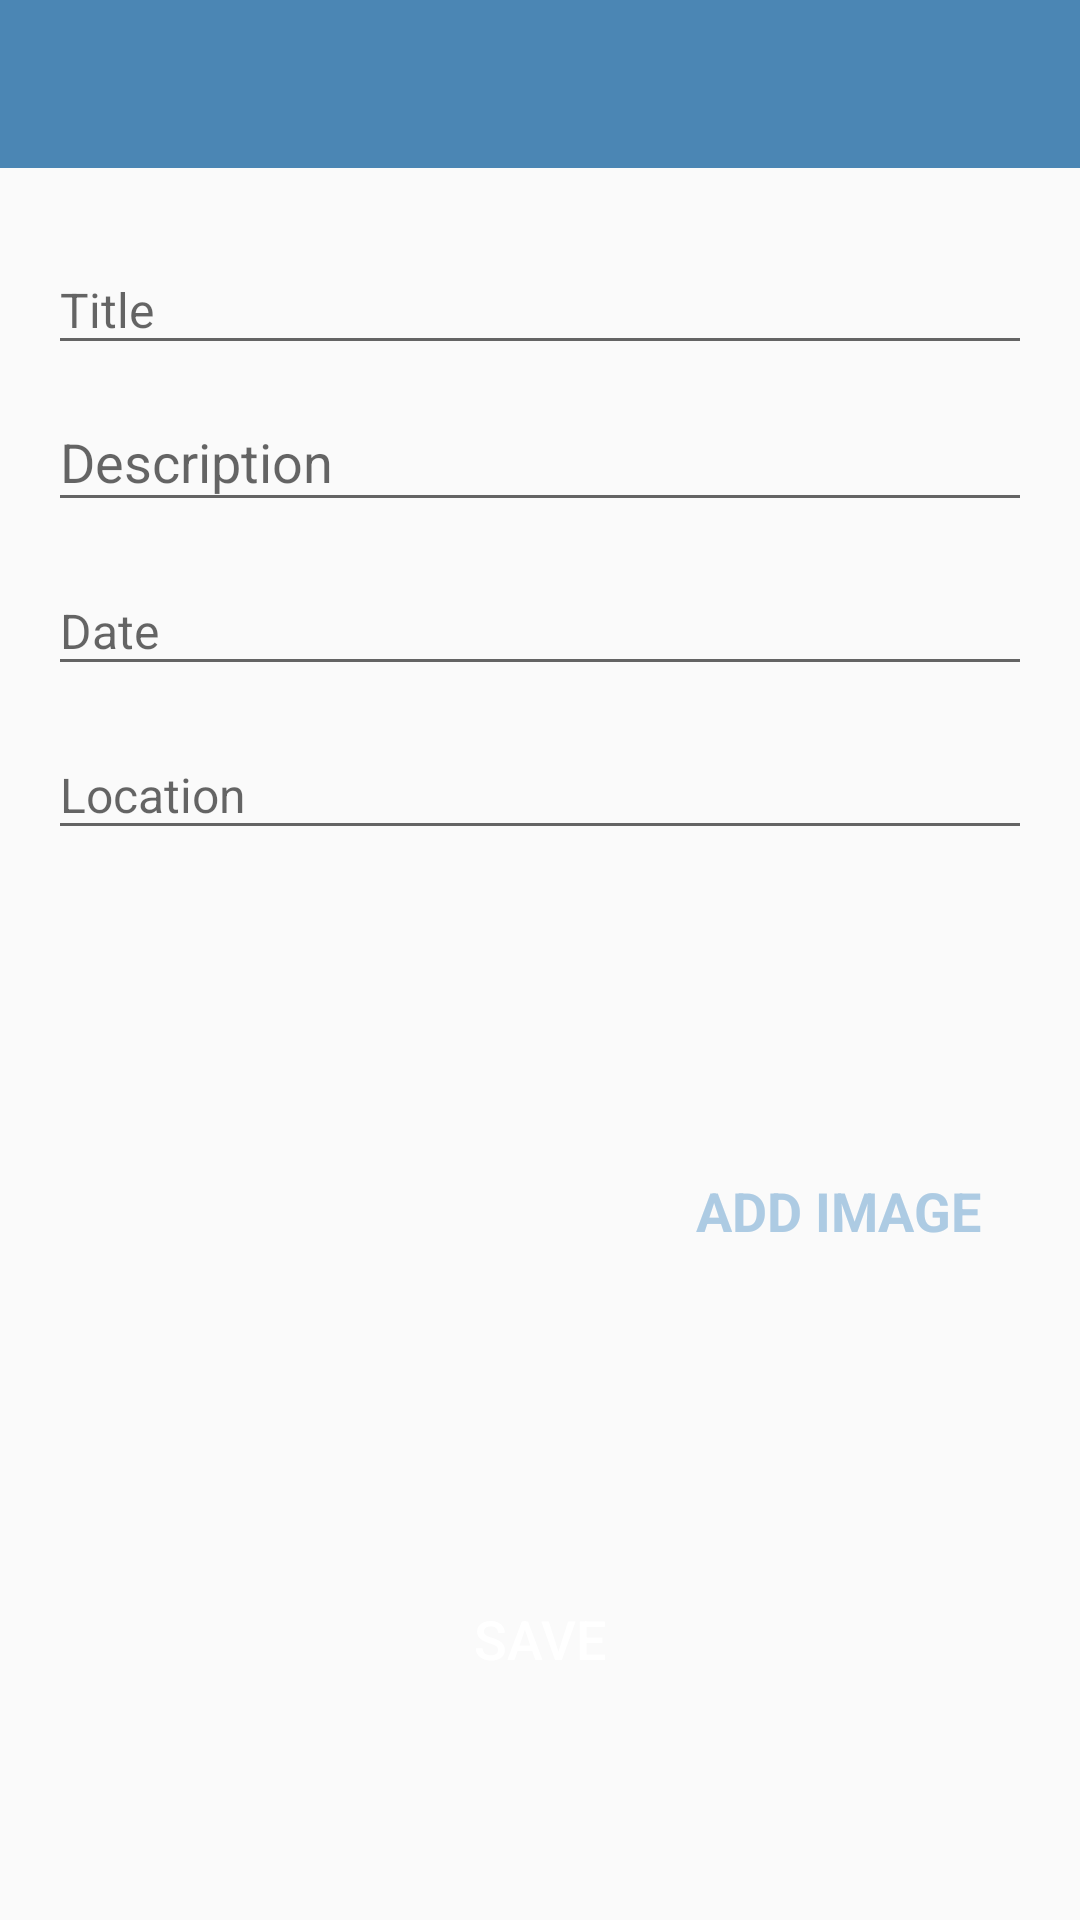

Reconstruct the res/layout file that produces this screen, plus the resources it refers to.
<!-- AndroidManifest.xml: activity theme CustomNoActionBarTheme -->
<!-- res/layout/activity_add_venue.xml -->
<?xml version="1.0" encoding="utf-8"?>
<androidx.constraintlayout.widget.ConstraintLayout
    xmlns:android="http://schemas.android.com/apk/res/android"
    xmlns:app="http://schemas.android.com/apk/res-auto"
    xmlns:tools="http://schemas.android.com/tools"
    android:layout_width="match_parent"
    android:layout_height="match_parent"
    tools:context=".activities.AddVenueActivity">

    <androidx.appcompat.widget.Toolbar
        android:id="@+id/toolbarAddVenue"
        android:layout_width="match_parent"
        android:layout_height="?attr/actionBarSize"
        android:background="@color/primary"
        android:theme="@style/CustomToolbarStyle"
        app:layout_constraintEnd_toEndOf="parent"
        app:layout_constraintStart_toStartOf="parent"
        app:layout_constraintTop_toTopOf="parent"/>

    <ScrollView
        android:id="@+id/svMain"
        android:layout_width="match_parent"
        android:layout_height="0dp"
        android:fillViewport="true"
        app:layout_constraintBottom_toBottomOf="parent"
        app:layout_constraintStart_toStartOf="parent"
        app:layout_constraintEnd_toEndOf="parent"
        app:layout_constraintTop_toBottomOf="@+id/toolbarAddVenue">

        <androidx.constraintlayout.widget.ConstraintLayout
            android:layout_width="match_parent"
            android:layout_height="wrap_content"
            android:padding="@dimen/main_content_padding">

            <com.google.android.material.textfield.TextInputLayout
                android:id="@+id/tilTitle"
                android:layout_width="match_parent"
                android:layout_height="wrap_content"
                app:layout_constraintEnd_toEndOf="parent"
                app:layout_constraintStart_toStartOf="parent"
                app:layout_constraintTop_toTopOf="parent">
                <androidx.appcompat.widget.AppCompatEditText
                    android:id="@+id/etTitle"
                    android:layout_width="match_parent"
                    android:layout_height="wrap_content"
                    android:hint="@string/title"
                    android:inputType="textCapWords"
                    android:textColor="@color/primary_text_color"
                    android:textColorHint="@color/secondary_text_color"
                    android:textSize="@dimen/edit_text_text_size" />
            </com.google.android.material.textfield.TextInputLayout>

            <com.google.android.material.textfield.TextInputLayout
                android:id="@+id/tilDescription"
                android:layout_width="match_parent"
                android:layout_height="wrap_content"
                app:layout_constraintStart_toStartOf="parent"
                app:layout_constraintEnd_toEndOf="parent"
                app:layout_constraintTop_toBottomOf="@+id/tilTitle">

                <androidx.appcompat.widget.AppCompatEditText
                    android:id="@+id/etDescription"
                    android:layout_width="match_parent"
                    android:layout_height="wrap_content"
                    android:hint="@string/description"
                    android:textColor="@color/primary_text_color"
                    android:textColorHint="@color/secondary_text_color"/>
            </com.google.android.material.textfield.TextInputLayout>

            <com.google.android.material.textfield.TextInputLayout
                android:id="@+id/tilDate"
                android:layout_width="match_parent"
                android:layout_height="wrap_content"
                android:layout_marginTop="@dimen/add_screen_til_marginTop"
                app:layout_constraintEnd_toEndOf="parent"
                app:layout_constraintStart_toStartOf="parent"
                app:layout_constraintTop_toBottomOf="@+id/tilDescription">

                <androidx.appcompat.widget.AppCompatEditText
                    android:id="@+id/etDate"
                    android:layout_width="match_parent"
                    android:layout_height="wrap_content"
                    android:hint="@string/edit_text_hint_date"
                    android:inputType="text"
                    android:focusable="false"
                    android:focusableInTouchMode="false"
                    android:textColor="@color/primary_text_color"
                    android:textColorHint="@color/secondary_text_color"
                    android:textSize="@dimen/edit_text_text_size" />
            </com.google.android.material.textfield.TextInputLayout>

            <com.google.android.material.textfield.TextInputLayout
                android:id="@+id/tilLocation"
                android:layout_width="match_parent"
                android:layout_height="wrap_content"
                android:layout_marginTop="@dimen/add_screen_til_marginTop"
                app:layout_constraintEnd_toEndOf="parent"
                app:layout_constraintStart_toStartOf="parent"
                app:layout_constraintTop_toBottomOf="@+id/tilDate">

                <androidx.appcompat.widget.AppCompatEditText
                    android:id="@+id/etLocation"
                    android:layout_width="match_parent"
                    android:layout_height="wrap_content"
                    android:hint="@string/edit_text_hint_location"
                    android:inputType="text"
                    android:textColor="@color/primary_text_color"
                    android:textColorHint="@color/secondary_text_color"
                    android:textSize="@dimen/edit_text_text_size" />
            </com.google.android.material.textfield.TextInputLayout>

            <androidx.appcompat.widget.AppCompatImageView
                android:id="@+id/ivPlaceImage"
                android:layout_width="@dimen/add_screen_place_image_size"
                android:layout_height="@dimen/add_screen_place_image_size"
                android:layout_marginTop="@dimen/add_screen_place_image_marginTop"
                android:background="@drawable/shape_image_view_border"
                android:padding="@dimen/add_screen_place_image_padding"
                android:scaleType="centerCrop"
                android:src="@drawable/add_screen_image_placeholder"
                app:layout_constraintEnd_toEndOf="parent"
                app:layout_constraintHorizontal_bias="0.0"
                app:layout_constraintStart_toStartOf="parent"
                app:layout_constraintTop_toBottomOf="@+id/tilLocation" />

            <TextView
                android:id="@+id/tvAddImage"
                android:layout_width="wrap_content"
                android:layout_height="wrap_content"
                android:layout_marginTop="@dimen/add_screen_text_add_image_marginTop"
                android:background="?attr/selectableItemBackground"
                android:gravity="center"
                android:padding="@dimen/add_screen_text_add_image_padding"
                android:text="@string/text_add_image"
                android:textColor="@color/primaryAccent"
                android:textSize="@dimen/add_screen_text_add_image_textSize"
                android:textStyle="bold"
                app:layout_constraintBottom_toTopOf="@+id/btnSave"
                app:layout_constraintEnd_toEndOf="parent"
                app:layout_constraintHorizontal_bias="0.45"
                app:layout_constraintStart_toEndOf="@+id/ivPlaceImage"
                app:layout_constraintTop_toBottomOf="@+id/tilLocation"
                app:layout_constraintVertical_bias="0.019" />

            <Button
                android:id="@+id/btnSave"
                android:layout_width="match_parent"
                android:layout_height="wrap_content"
                android:layout_gravity="center"
                android:layout_marginTop="@dimen/add_screen_btn_save_marginTop"
                android:background="@drawable/shape_button_rounded"
                android:gravity="center"
                android:paddingTop="@dimen/add_screen_btn_save_paddingTopBottom"
                android:paddingBottom="@dimen/add_screen_btn_save_paddingTopBottom"
                android:text="@string/btn_text_save"
                android:textColor="@color/white_color"
                android:textSize="@dimen/btn_text_size"
                app:layout_constraintEnd_toEndOf="parent"
                app:layout_constraintStart_toStartOf="parent"
                app:layout_constraintTop_toBottomOf="@+id/ivPlaceImage" />

        </androidx.constraintlayout.widget.ConstraintLayout>

    </ScrollView>

</androidx.constraintlayout.widget.ConstraintLayout>
<!-- resources referenced by this layout -->
<resources>
  <color name="primary">#4b86b4</color>
  <color name="primaryAccent">#adcbe3</color>
  <color name="primary_text_color">#212121</color>
  <color name="secondary_text_color">#9AA2AF</color>
  <color name="white_color">#FFFFFF</color>
  <dimen name="add_screen_btn_save_marginTop">24dp</dimen>
  <dimen name="add_screen_btn_save_paddingTopBottom">8dp</dimen>
  <dimen name="add_screen_place_image_marginTop">15dp</dimen>
  <dimen name="add_screen_place_image_padding">2dp</dimen>
  <dimen name="add_screen_place_image_size">200dp</dimen>
  <dimen name="add_screen_text_add_image_marginTop">96dp</dimen>
  <dimen name="add_screen_text_add_image_padding">10dp</dimen>
  <dimen name="add_screen_text_add_image_textSize">18sp</dimen>
  <dimen name="add_screen_til_marginTop">5dp</dimen>
  <dimen name="btn_text_size">18sp</dimen>
  <dimen name="edit_text_text_size">16sp</dimen>
  <dimen name="main_content_padding">16dp</dimen>
  <string name="btn_text_save">SAVE</string>
  <string name="description">Description</string>
  <string name="edit_text_hint_date">Date</string>
  <string name="edit_text_hint_location">Location</string>
  <string name="text_add_image">ADD IMAGE</string>
  <string name="title">Title</string>
  <style name="CustomToolbarStyle">
          <item name="android:textColorPrimary">@color/white</item>
          <item name="android:colorControlNormal">@color/white</item>
      </style>
  <style name="CustomNoActionBarTheme" parent="@style/Theme.AppCompat.Light.NoActionBar">
          <item name="android:statusBarColor">@color/primaryDark</item>
      </style>
  <color name="white">#FFFFFFFF</color>
  <color name="primaryDark">#2a4d69</color>
</resources>
